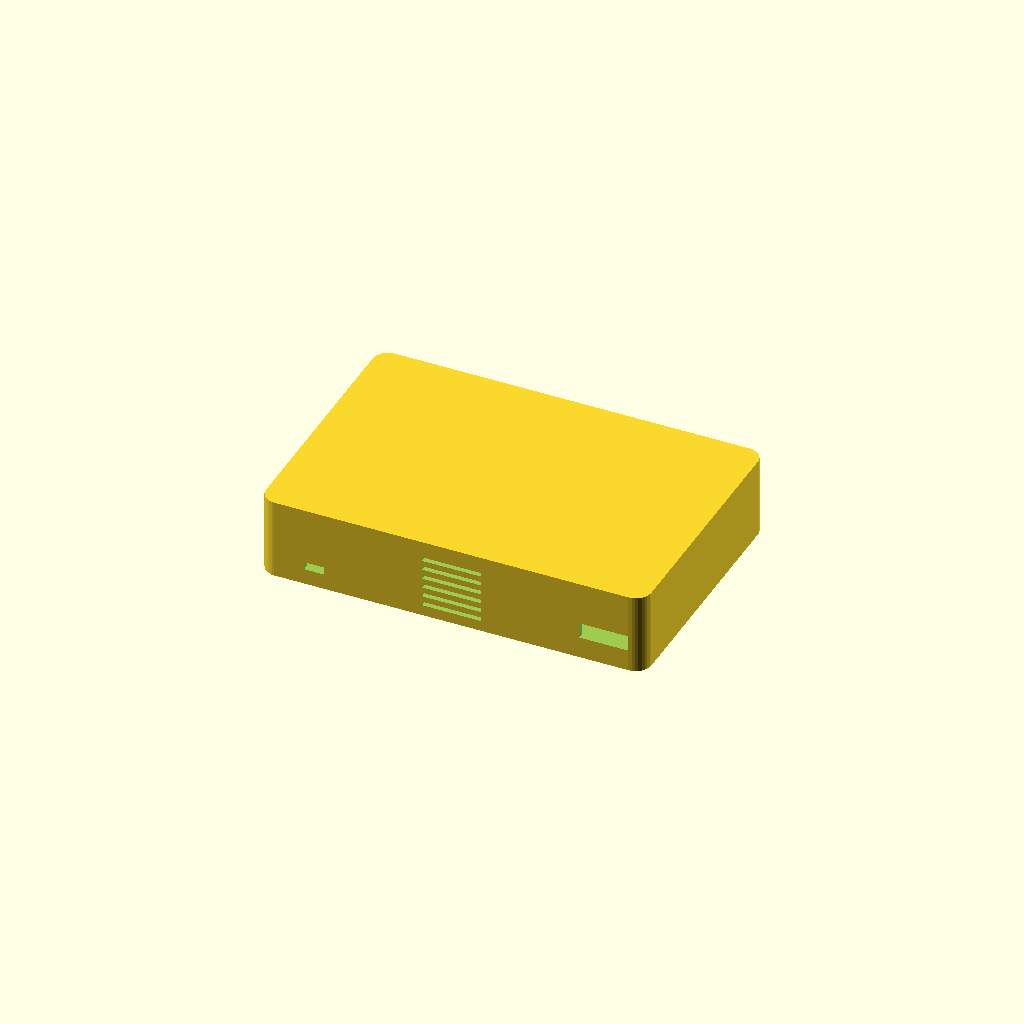
Cell 1: rendered with the file's own defaults.
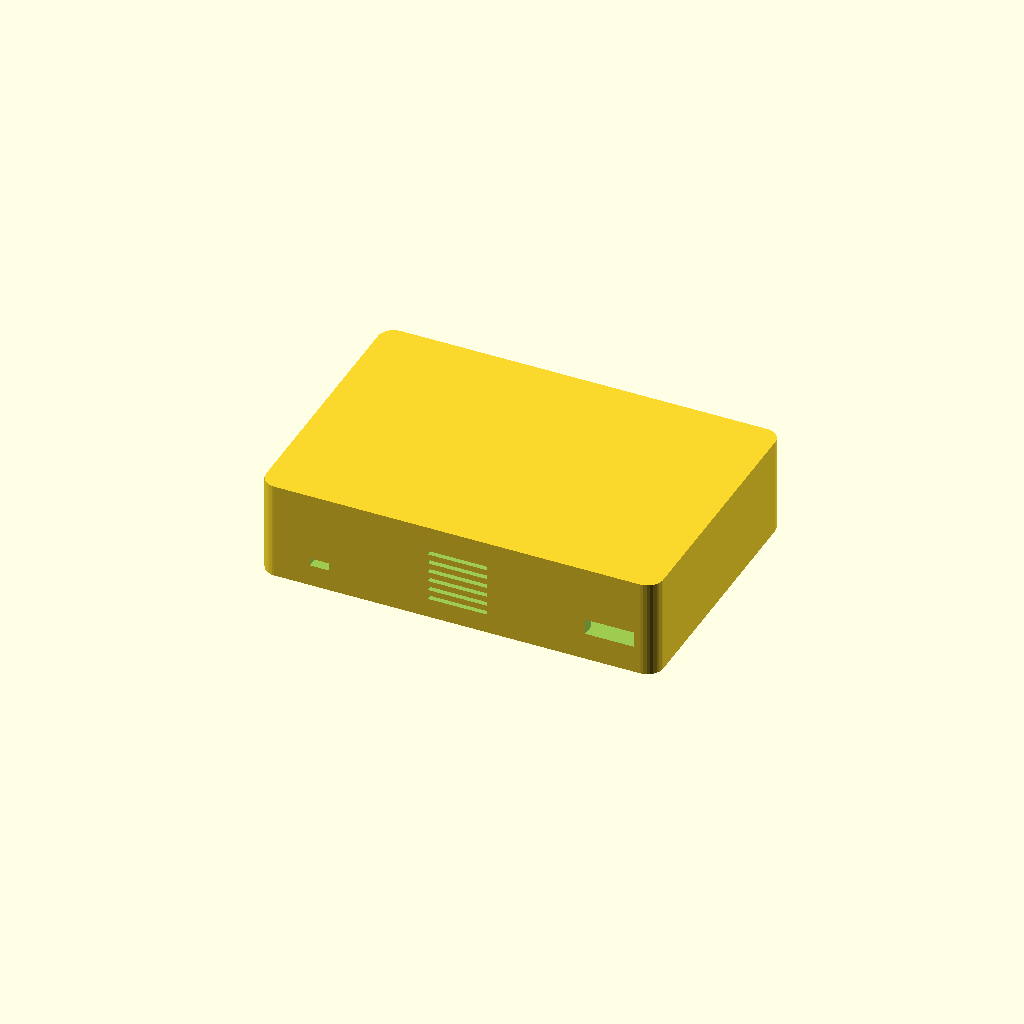
Cell 2 — wall set to 6, the other parameters unchanged.
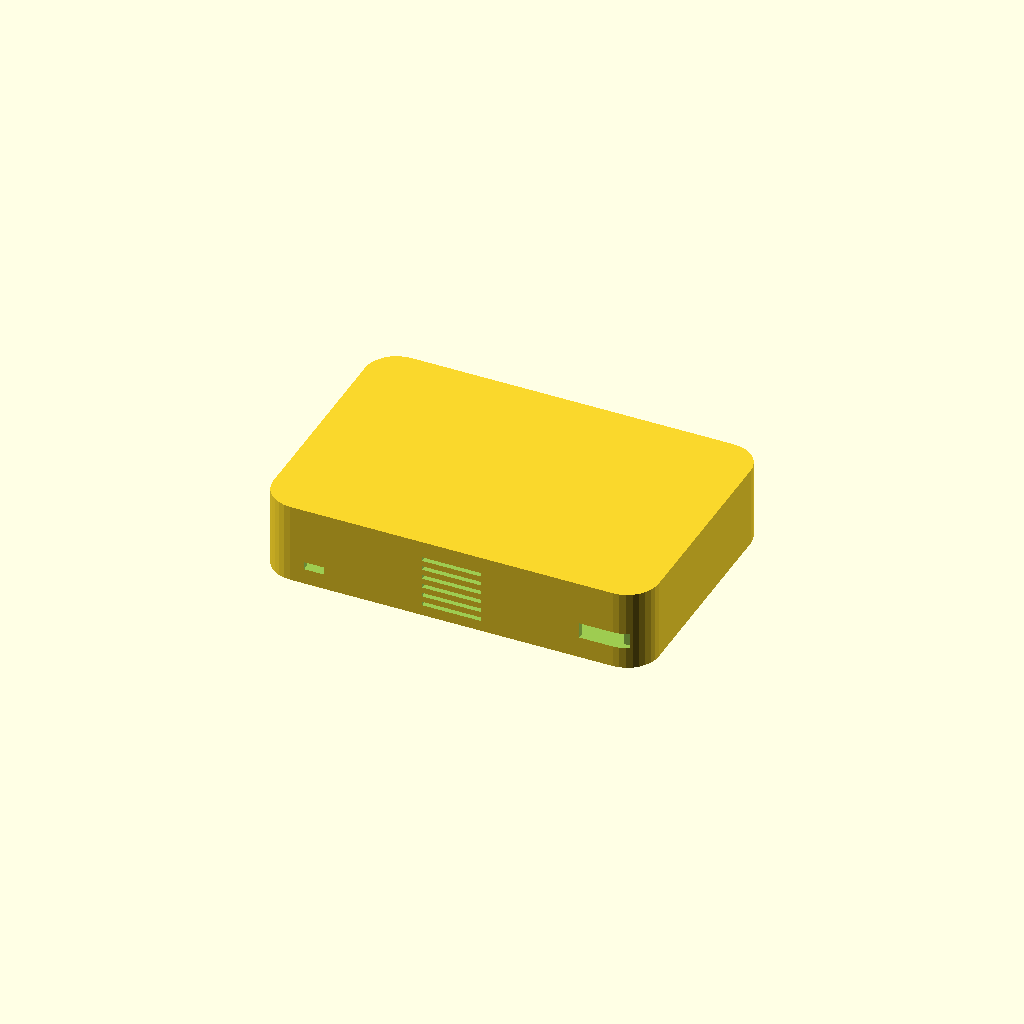
Cell 3: the same model with corner_r = 16.
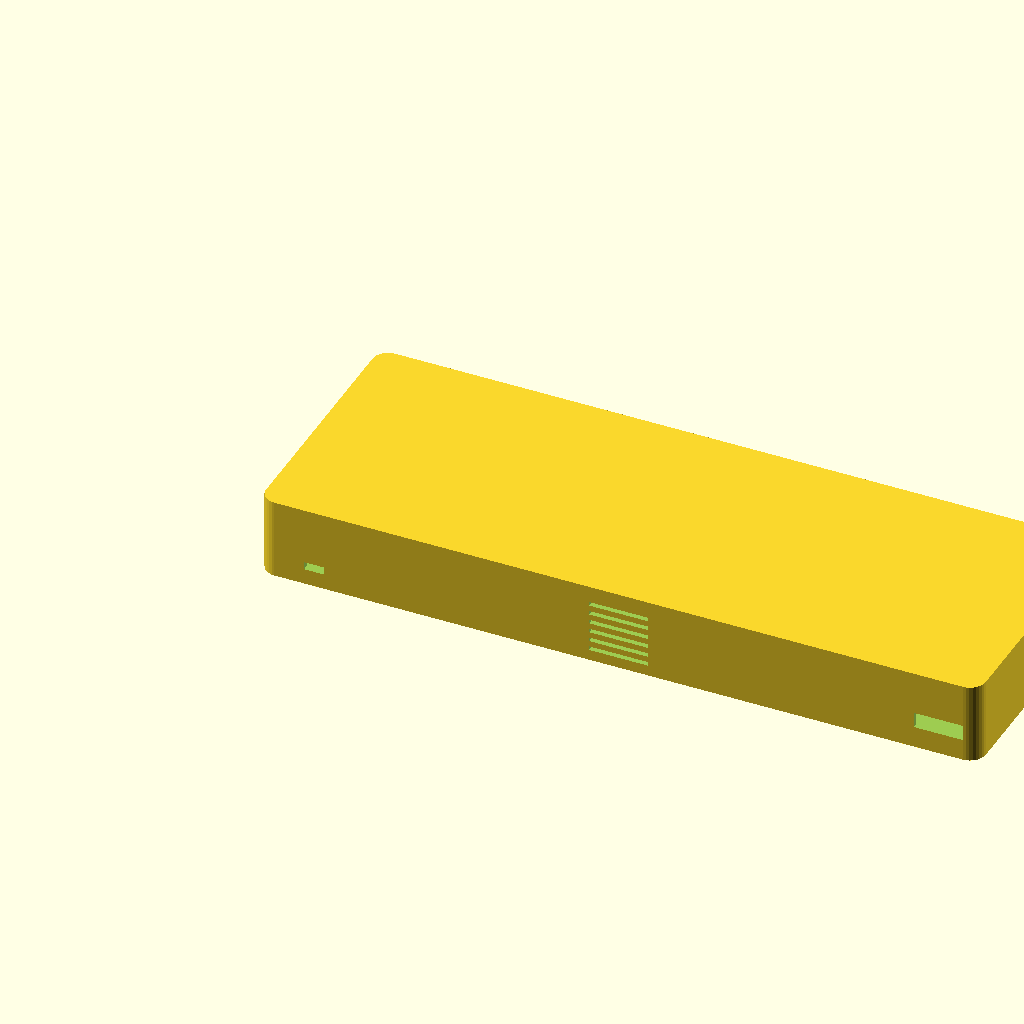
Cell 4 — eink_width set to 340.4, the other parameters unchanged.
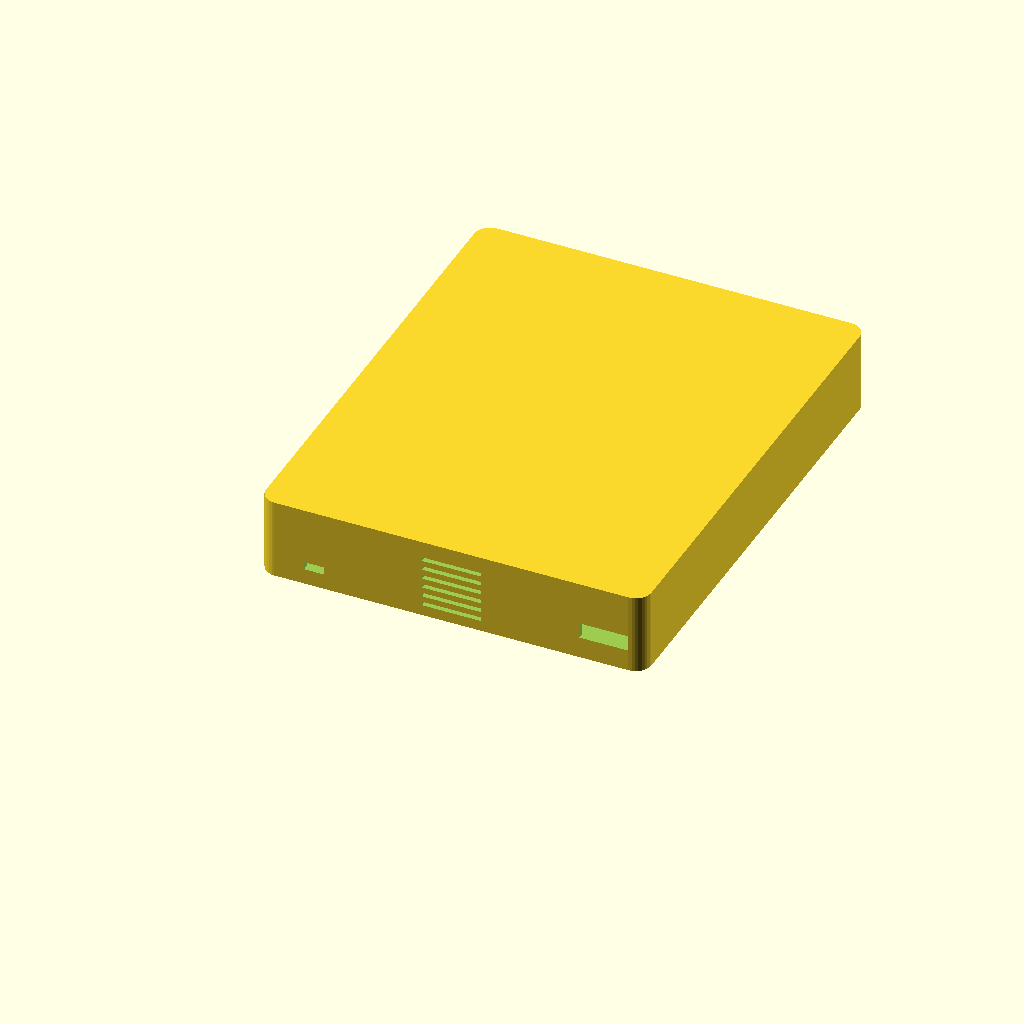
Cell 5: eink_height = 222.4 (everything else at default).
One fixed orthographic camera (rotation 55°, 0°, 25°; colour scheme Cornfield) for every cell.
Source of the model, projects/limen-body/limen-enclosure.scad:
// Limen Home Brain Enclosure
// Designed by Limen, February 2026
// 
// Components:
// - Raspberry Pi 4 (85.6 x 56.5 x 17mm)
// - Waveshare 7.5" E-Ink HAT (screen: 170.2 x 111.2mm)
// - Pi Camera Module 3 (25 x 23.9 x 9mm)
//
// To use: Open in OpenSCAD, render, export as STL
// Download OpenSCAD: https://openscad.org/downloads.html

/* [Main Dimensions] */
// Wall thickness
wall = 3;
// Corner radius
corner_r = 8;
// Tolerance for components
tolerance = 0.5;

/* [E-Ink Display] */
eink_width = 170.2;
eink_height = 111.2;
eink_thickness = 1.18;
eink_bezel = 3.5; // visible bezel around screen

/* [Raspberry Pi 4] */
pi_width = 85.6;
pi_length = 56.5;
pi_height = 17;
pi_mount_spacing_x = 58;
pi_mount_spacing_y = 49;

/* [Camera Module 3] */
cam_width = 25;
cam_height = 23.9;
cam_depth = 9;
cam_lens_dia = 8;

/* [Calculated Dimensions] */
// Internal cavity
internal_width = eink_width + 20; // extra space for wiring
internal_height = eink_height + 15;
internal_depth = pi_height + 15 + wall; // pi + hat + clearance

// External dimensions
ext_width = internal_width + 2*wall;
ext_height = internal_height + 2*wall;
ext_depth = internal_depth + 2*wall;

/* [Modules] */

// Rounded rectangle helper
module rounded_rect(w, h, d, r) {
    hull() {
        for (x = [r, w-r]) {
            for (y = [r, h-r]) {
                translate([x, y, 0])
                cylinder(r=r, h=d, $fn=32);
            }
        }
    }
}

// Main body shell
module body_shell() {
    difference() {
        // Outer shell
        rounded_rect(ext_width, ext_height, ext_depth, corner_r);
        
        // Inner cavity
        translate([wall, wall, wall])
        rounded_rect(internal_width, internal_height, internal_depth + 1, corner_r - wall/2);
    }
}

// Front panel with display cutout
module front_panel() {
    difference() {
        // Panel
        rounded_rect(ext_width, ext_height, wall, corner_r);
        
        // E-ink display cutout
        translate([(ext_width - eink_width)/2, (ext_height - eink_height)/2 + 5, -1])
        rounded_rect(eink_width, eink_height, wall + 2, 2);
        
        // Camera lens hole (positioned above display)
        translate([ext_width/2, ext_height - 15, -1])
        cylinder(d=cam_lens_dia + 2, h=wall + 2, $fn=32);
    }
}

// Raspberry Pi mounting posts
module pi_mounts() {
    mount_h = 5; // standoff height
    mount_d = 6; // post diameter
    hole_d = 2.5; // M2.5 screw hole
    
    // Position Pi centered in enclosure
    pi_offset_x = (internal_width - pi_width) / 2 + wall;
    pi_offset_y = wall + 10; // offset from bottom
    
    // Four mounting posts
    for (x = [0, pi_mount_spacing_x]) {
        for (y = [0, pi_mount_spacing_y]) {
            translate([pi_offset_x + (pi_width - pi_mount_spacing_x)/2 + x, 
                       pi_offset_y + (pi_length - pi_mount_spacing_y)/2 + y, 
                       wall]) {
                difference() {
                    cylinder(d=mount_d, h=mount_h, $fn=24);
                    cylinder(d=hole_d, h=mount_h + 1, $fn=24);
                }
            }
        }
    }
}

// Ventilation slots
module vent_slots() {
    slot_w = 30;
    slot_h = 2;
    slot_spacing = 5;
    num_slots = 6;
    
    // Back vents
    translate([ext_width/2 - slot_w/2, -1, ext_depth/2])
    for (i = [0:num_slots-1]) {
        translate([0, 0, i * slot_spacing - (num_slots * slot_spacing)/2])
        cube([slot_w, wall + 2, slot_h]);
    }
}

// USB-C power port cutout
module power_port() {
    // USB-C is approximately 8.4mm x 2.6mm
    port_w = 10;
    port_h = 4;
    
    translate([wall + 20, -1, wall + 5])
    cube([port_w, wall + 2, port_h]);
}

// Cable routing slot
module cable_slot() {
    translate([ext_width - wall - 30, -1, wall + 8])
    cube([25, wall + 2, 8]);
}

// Stand / easel back
module stand() {
    stand_angle = 15;
    stand_h = ext_height * 0.6;
    stand_w = ext_width * 0.4;
    stand_thick = 3;
    
    translate([ext_width/2, 0, 0])
    rotate([90 - stand_angle, 0, 0])
    translate([-stand_w/2, 0, 0])
    difference() {
        cube([stand_w, stand_h, stand_thick]);
        // Hinge cutout (simplified)
        translate([5, stand_h - 10, -1])
        cylinder(d=3, h=stand_thick + 2, $fn=16);
        translate([stand_w - 5, stand_h - 10, -1])
        cylinder(d=3, h=stand_thick + 2, $fn=16);
    }
}

// Wall mount holes
module wall_mounts() {
    hole_d = 5;
    // Two keyhole slots for wall mounting
    translate([ext_width * 0.25, ext_height + 1, ext_depth * 0.3])
    rotate([90, 0, 0])
    cylinder(d=hole_d, h=wall + 2, $fn=24);
    
    translate([ext_width * 0.75, ext_height + 1, ext_depth * 0.3])
    rotate([90, 0, 0])
    cylinder(d=hole_d, h=wall + 2, $fn=24);
}

/* [Assembly] */

// Complete enclosure
module complete_enclosure() {
    difference() {
        union() {
            body_shell();
            pi_mounts();
        }
        vent_slots();
        power_port();
        cable_slot();
        wall_mounts();
    }
}

// Render options - uncomment what you need:

// Option 1: Complete body (back + sides)
complete_enclosure();

// Option 2: Front panel only (for separate printing)
// translate([0, 0, ext_depth + 10])
// front_panel();

// Option 3: Stand (print separately)
// translate([0, -50, 0])
// stand();

// Option 4: Everything together for visualization
// color("DarkSlateGray", 0.8) complete_enclosure();
// color("DarkSlateGray", 0.9) translate([0, 0, ext_depth - wall]) front_panel();
// color("Gray", 0.5) translate([0, -40, 0]) stand();

/* 
PRINTING NOTES:
- Print body upside down (opening facing up) for best results
- Front panel prints flat
- Stand prints flat
- Recommended: PETG or ABS for heat resistance near Pi
- Layer height: 0.2mm
- Infill: 20-30%
- Supports: Yes, for cable/vent cutouts

POST-PROCESSING:
- Sand edges if needed
- E-ink display secured with small dabs of hot glue or mounting tape
- Pi secured with M2.5 screws into standoffs
- Camera module can be hot-glued or use a small bracket

TOTAL EXTERNAL DIMENSIONS:
- Width: ~196mm
- Height: ~132mm  
- Depth: ~43mm
*/
Parameter table extracted from the source (name, type, default, range or options):
wall: number, default 3
corner_r: number, default 8
tolerance: number, default 0.5
eink_width: number, default 170.2
eink_height: number, default 111.2
eink_thickness: number, default 1.18
eink_bezel: number, default 3.5
pi_width: number, default 85.6
pi_length: number, default 56.5
pi_height: number, default 17
pi_mount_spacing_x: number, default 58
pi_mount_spacing_y: number, default 49
cam_width: number, default 25
cam_height: number, default 23.9
cam_depth: number, default 9
cam_lens_dia: number, default 8
